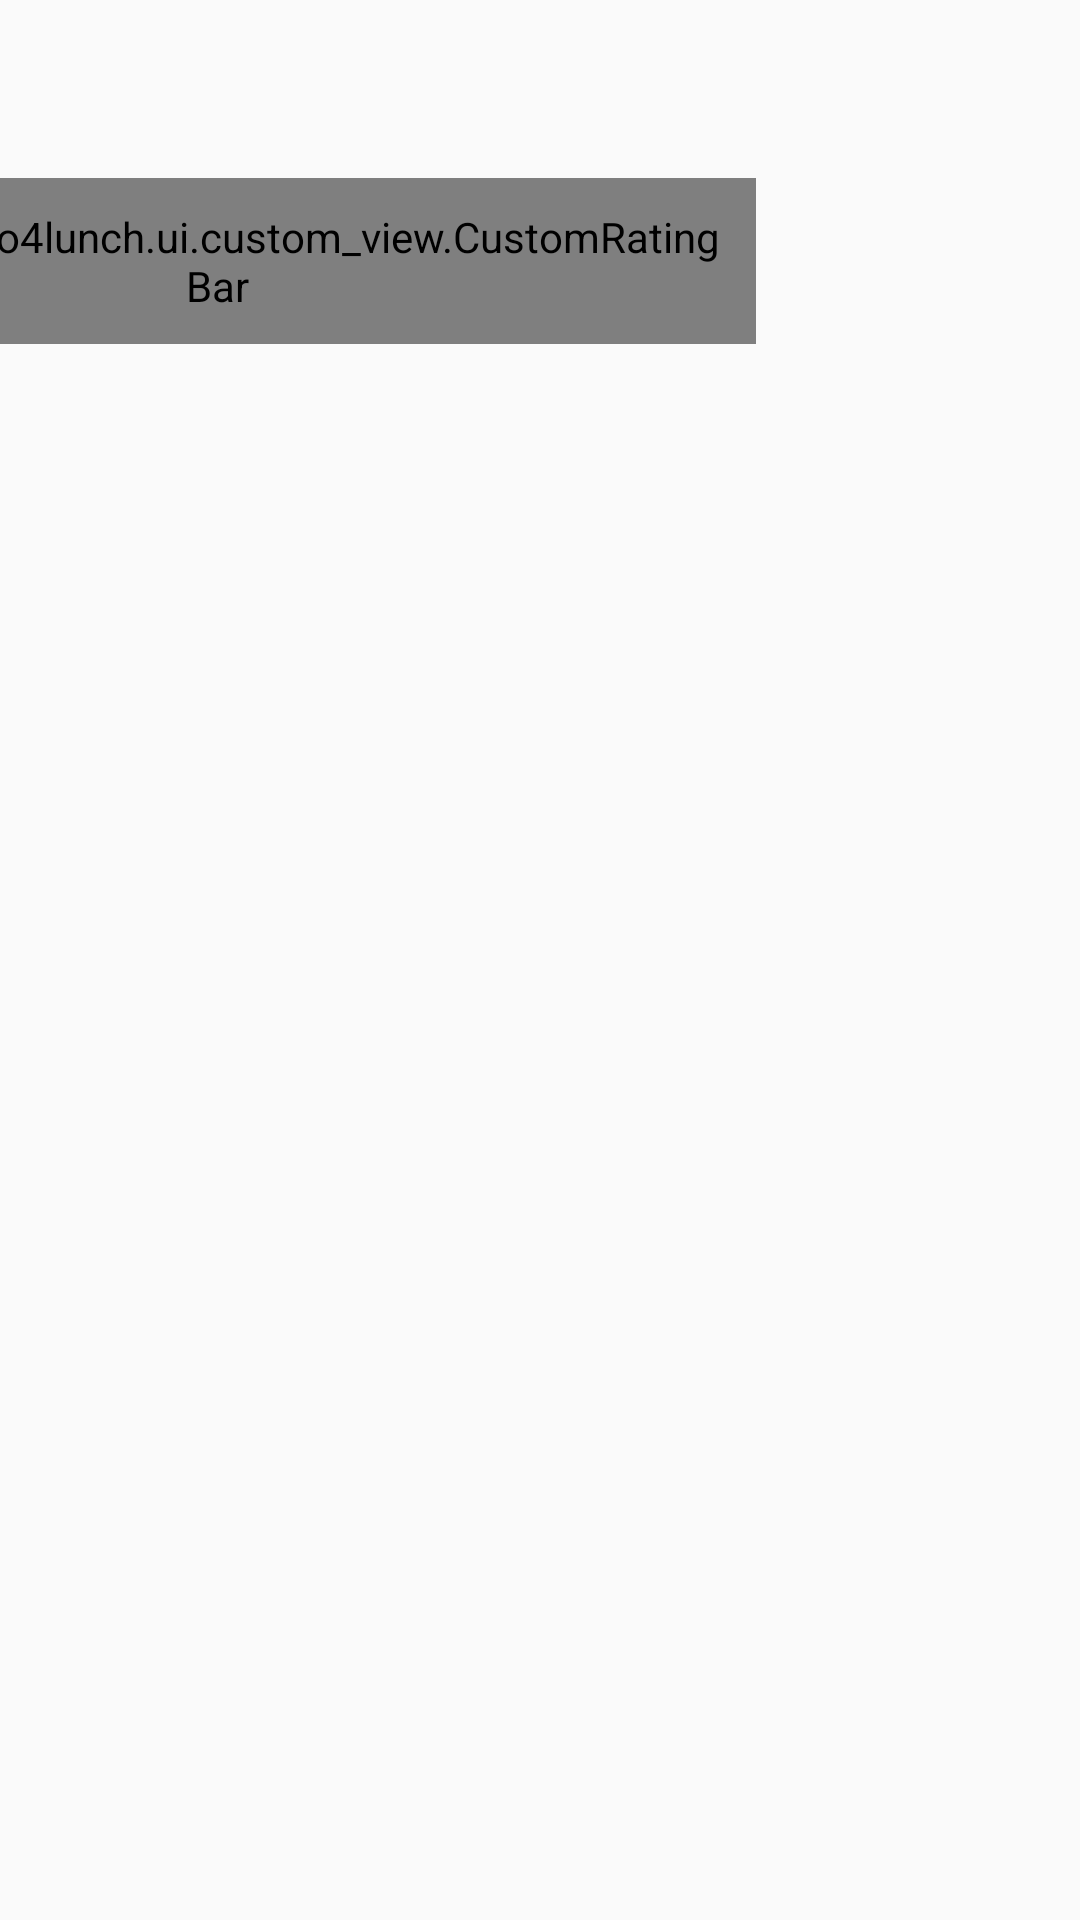

This screen was rendered from an Android layout file. Write that file and the resources it references.
<!-- AndroidManifest.xml: application theme AppTheme -->
<!-- res/layout/restaurant_description_item.xml -->
<?xml version="1.0" encoding="utf-8"?>
<androidx.constraintlayout.widget.ConstraintLayout xmlns:android="http://schemas.android.com/apk/res/android"
    xmlns:app="http://schemas.android.com/apk/res-auto"
    xmlns:tools="http://schemas.android.com/tools"
    android:id="@+id/restaurant_description_item_cl"
    android:layout_width="match_parent"
    android:layout_height="wrap_content"
    android:background="?selectableItemBackground">

    <View
        android:id="@+id/restaurant_description_item_background"
        android:layout_width="0dp"
        android:layout_height="0dp"
        app:layout_constraintTop_toTopOf="parent"
        app:layout_constraintLeft_toLeftOf="parent"
        app:layout_constraintRight_toRightOf="parent"
        app:layout_constraintBottom_toBottomOf="parent"
        tools:background="@color/selected_background_color" />

    <ImageView
        android:id="@+id/restaurant_description_item_iv_thumbnail"
        android:layout_width="@dimen/image_size"
        android:layout_height="@dimen/image_size"
        android:layout_margin="12dp"
        android:scaleType="centerCrop"
        app:layout_constraintEnd_toEndOf="parent"
        app:layout_constraintTop_toTopOf="parent"
        tools:ignore="ContentDescription"
        tools:src="@tools:sample/avatars" />

    <TextView
        android:id="@+id/restaurant_description_item_tv_name"
        android:layout_width="wrap_content"
        android:layout_height="wrap_content"
        android:ellipsize="end"
        android:maxLines="1"
        android:padding="10dp"
        android:textColor="@color/cardview_dark_background"
        android:textStyle="bold"
        app:layout_constraintStart_toStartOf="parent"
        app:layout_constraintTop_toTopOf="parent"
        tools:ignore="PrivateResource"
        tools:text="Le Courgette" />

    <TextView
        android:id="@+id/restaurant_description_item_address"
        android:layout_width="wrap_content"
        android:layout_height="wrap_content"
        android:ellipsize="end"
        android:maxLines="1"
        android:padding="10dp"
        android:textColor="@color/cardview_dark_background"
        android:textStyle="normal"
        app:layout_constraintStart_toStartOf="parent"
        app:layout_constraintTop_toBottomOf="@+id/restaurant_description_item_tv_name"
        tools:ignore="PrivateResource"
        tools:text="5 Courgette Avenue" />

    <TextView
        android:id="@+id/restaurant_description_item_schedule"
        android:layout_width="wrap_content"
        android:layout_height="wrap_content"
        android:ellipsize="end"
        android:maxLines="1"
        android:padding="10dp"
        android:textColor="@color/cardview_dark_background"
        android:textStyle="italic"
        app:layout_constraintStart_toStartOf="parent"
        app:layout_constraintTop_toBottomOf="@+id/restaurant_description_item_address"
        tools:ignore="PrivateResource"
        tools:text="all day" />

    <TextView
        android:id="@+id/restaurant_description_item_distance"
        android:layout_width="wrap_content"
        android:layout_height="wrap_content"
        android:ellipsize="end"
        android:maxLines="1"
        android:paddingEnd="18dp"
        android:paddingRight="18dp"
        android:textColor="#000000"
        android:textStyle="normal"
        app:layout_constraintEnd_toStartOf="@id/restaurant_description_item_iv_thumbnail"
        app:layout_constraintTop_toTopOf="@id/restaurant_description_item_iv_thumbnail"
        tools:ignore="PrivateResource"
        tools:text="180m" />

    <TextView
        android:id="@+id/restaurant_description_item_attendies"
        android:layout_width="wrap_content"
        android:layout_height="wrap_content"
        android:drawableEnd="@drawable/ic_baseline_emoji_people_24"
        android:drawableRight="@drawable/ic_baseline_emoji_people_24"
        android:ellipsize="end"
        android:maxLines="1"
        android:padding="8dp"
        android:textColor="#000000"
        android:textStyle="normal"
        android:visibility="invisible"
        app:layout_constraintEnd_toStartOf="@id/restaurant_description_item_iv_thumbnail"
        app:layout_constraintTop_toBottomOf="@id/restaurant_description_item_distance"
        tools:ignore="PrivateResource"
        tools:text="3" />

    <paul.barthuel.go4lunch.ui.custom_view.CustomRatingBar
        android:id="@+id/restaurant_description_item_crb_rating"
        android:layout_width="wrap_content"
        android:layout_height="wrap_content"
        android:orientation="horizontal"
        android:padding="10dp"
        app:layout_constraintBottom_toBottomOf="@id/restaurant_description_item_iv_thumbnail"
        app:layout_constraintEnd_toStartOf="@id/restaurant_description_item_iv_thumbnail"
        app:layout_constraintTop_toBottomOf="@id/restaurant_description_item_attendies" />

</androidx.constraintlayout.widget.ConstraintLayout>
<!-- resources referenced by this layout -->
<resources>
  <color name="selected_background_color">#F004B5</color>
  <dimen name="image_size">96dp</dimen>
  <style name="AppTheme" parent="Theme.AppCompat.Light.DarkActionBar">
          
          <item name="colorPrimary">@color/colorPrimary</item>
          <item name="colorPrimaryDark">@color/colorPrimaryDark</item>
          <item name="colorAccent">@color/colorAccent</item>
      </style>
  <color name="colorPrimary">#008577</color>
  <color name="colorPrimaryDark">#00574B</color>
  <color name="colorAccent">#FFA500</color>
</resources>
